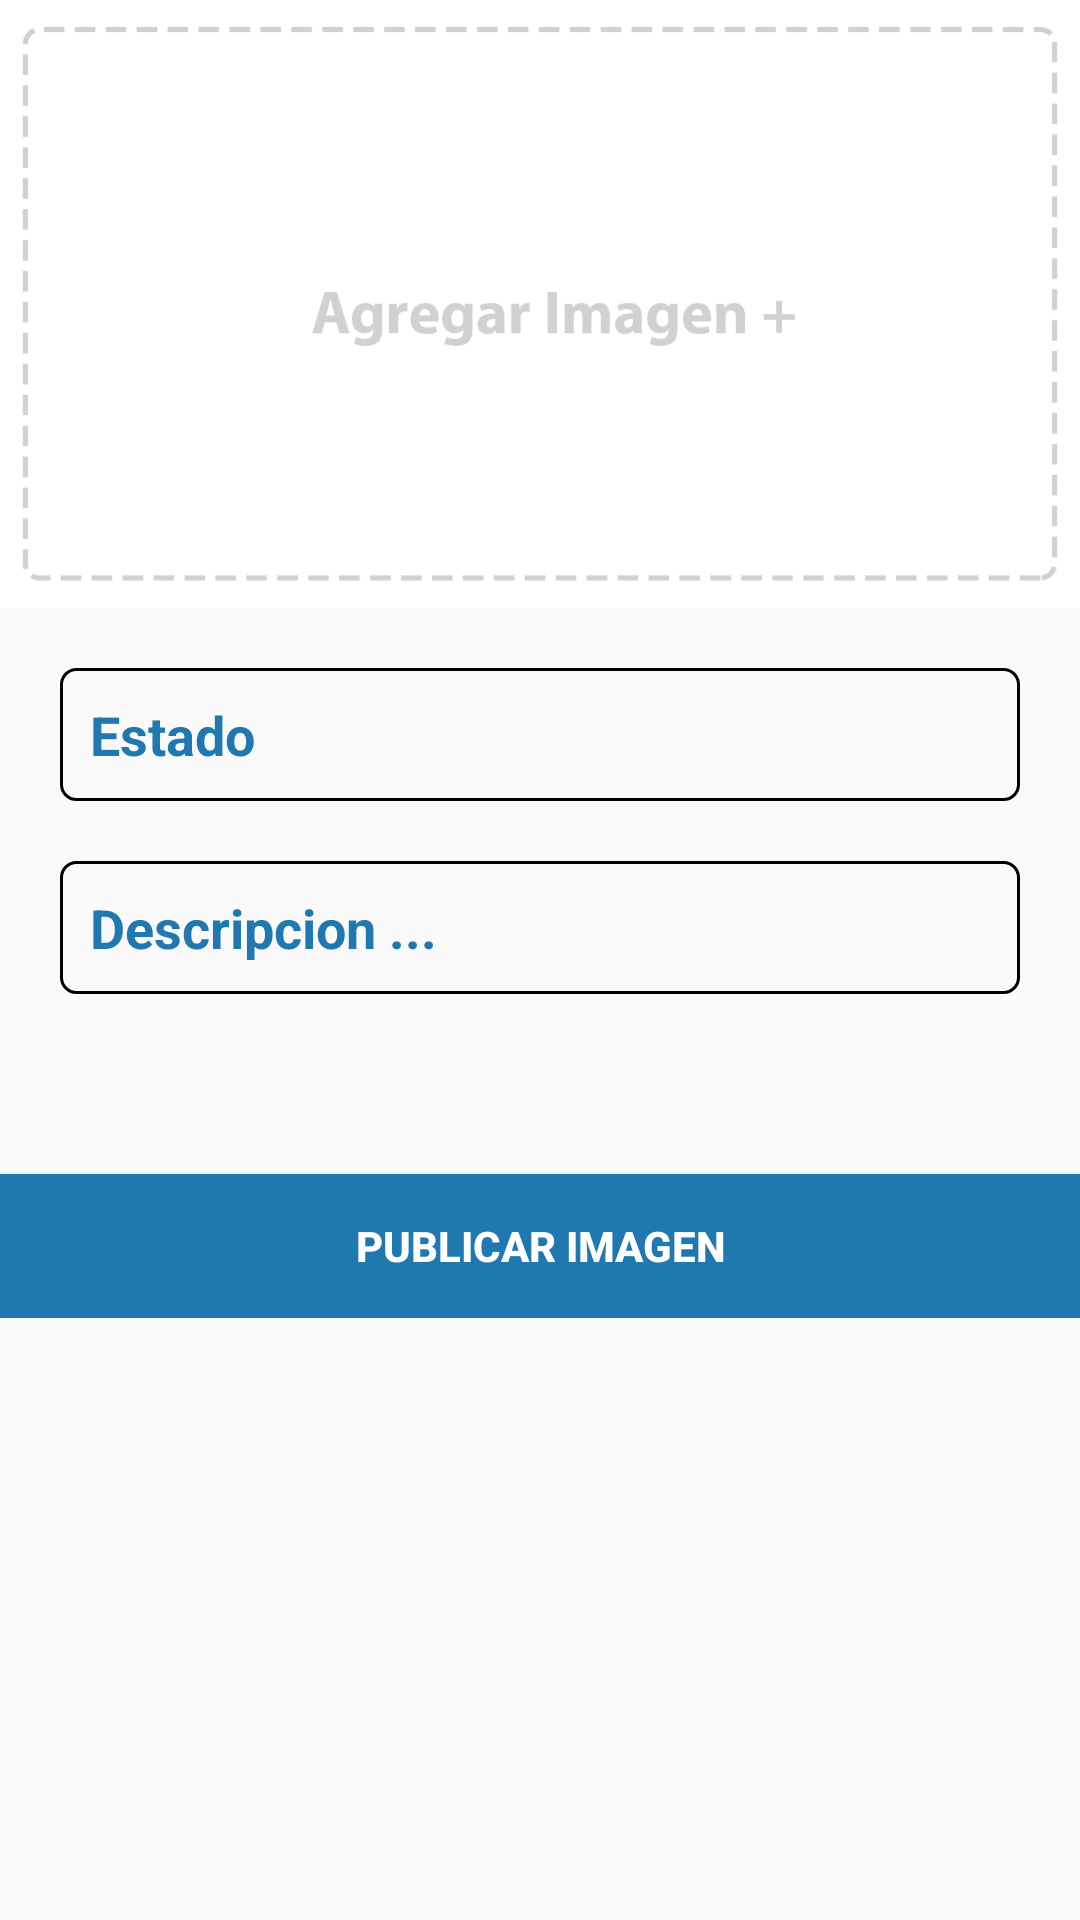

Produce the Android XML layout that renders to this screen, including the resource entries it uses.
<!-- AndroidManifest.xml: application theme AppTheme -->
<!-- res/layout/activity_post.xml -->
<?xml version="1.0" encoding="utf-8"?>
<FrameLayout xmlns:android="http://schemas.android.com/apk/res/android"
    xmlns:app="http://schemas.android.com/apk/res-auto"
    xmlns:tools="http://schemas.android.com/tools"
    android:layout_width="match_parent"
    android:layout_height="match_parent"
    tools:context="bitsandpixels.instar.PostActivity">

    <LinearLayout
        android:layout_width="match_parent"
        android:layout_height="wrap_content"
        android:orientation="vertical">


        <ScrollView
            android:layout_width="match_parent"
            android:layout_height="match_parent"
            android:layout_above="@+id/publicarpost"
            android:layout_weight="1">

            <LinearLayout
                android:layout_width="match_parent"
                android:layout_height="wrap_content"
                android:layout_above="@+id/publicarpost"
                android:orientation="vertical">

                <ImageButton
                    android:id="@+id/imagenpost"
                    android:layout_width="match_parent"
                    android:layout_height="wrap_content"
                    android:adjustViewBounds="true"
                    android:background="@android:color/background_light"
                    android:scaleType="centerCrop"
                    app:srcCompat="@mipmap/add_btn"
                    tools:layout_editor_absoluteX="0dp"
                    tools:layout_editor_absoluteY="-20dp" />

                <AutoCompleteTextView
                    android:id="@+id/autoCompleteEstado"
                    android:layout_width="match_parent"
                    android:layout_height="wrap_content"
                    android:layout_alignParentLeft="true"
                    android:layout_alignParentStart="true"
                    android:layout_centerVertical="true"
                    android:layout_marginLeft="20dp"
                    android:layout_marginRight="20dp"
                    android:layout_marginTop="20dp"
                    android:background="@drawable/input_outline"
                    android:ems="10"
                    android:hint="Estado"
                    android:inputType="textPersonName"
                    android:padding="10dp"
                    android:popupBackground="@color/colorHintT"
                    android:singleLine="true"
                    android:textColorHint="@color/colorHintT"
                    android:textStyle="bold" />

                <EditText
                    android:id="@+id/descripcionpost"
                    android:layout_width="match_parent"
                    android:layout_height="wrap_content"
                    android:layout_below="@+id/titulopost"
                    android:layout_centerHorizontal="true"
                    android:layout_marginBottom="60dp"
                    android:layout_marginLeft="20dp"
                    android:layout_marginRight="20dp"
                    android:layout_marginTop="20dp"
                    android:background="@drawable/input_outline"
                    android:ems="10"
                    android:hint="Descripcion ..."
                    android:inputType="textMultiLine"
                    android:padding="10dp"
                    android:textColorHint="@color/colorHintT"
                    android:textStyle="bold" />

            </LinearLayout>
        </ScrollView>

        <Button
            android:id="@+id/publicarpost"
            android:layout_width="match_parent"
            android:layout_height="wrap_content"
            android:layout_gravity="bottom"
            android:background="@color/colorPrimary"
            android:text="Publicar Imagen"
            android:textColor="@android:color/background_light"
            android:textStyle="bold" />

    </LinearLayout>
</FrameLayout>
<!-- resources referenced by this layout -->
<resources>
  <color name="colorHintT">#2078b0</color>
  <color name="colorPrimary">#2078b0</color>
  <!-- drawable input_outline (drawable) -->
  <?xml version="1.0" encoding="utf-8"?>
  <shape xmlns:android="http://schemas.android.com/apk/res/android">
      <stroke android:dashGap="@color/graycolor" android:width="1dp"/>
      <corners android:radius="5dp"/>
  </shape>
  <!-- mipmap add_btn: png bitmap (mipmap-hdpi, 5589 bytes) -->
  <style name="AppTheme" parent="Theme.AppCompat.Light.DarkActionBar">
          
          <item name="colorPrimary">@color/colorPrimary</item>
          <item name="colorPrimaryDark">@color/colorPrimaryDark</item>
          <item name="colorAccent">@color/colorAccent</item>
      </style>
  <color name="graycolor">#C2C2C2</color>
  <color name="colorPrimaryDark">#1e4999</color>
  <color name="colorAccent">#be1019</color>
</resources>
